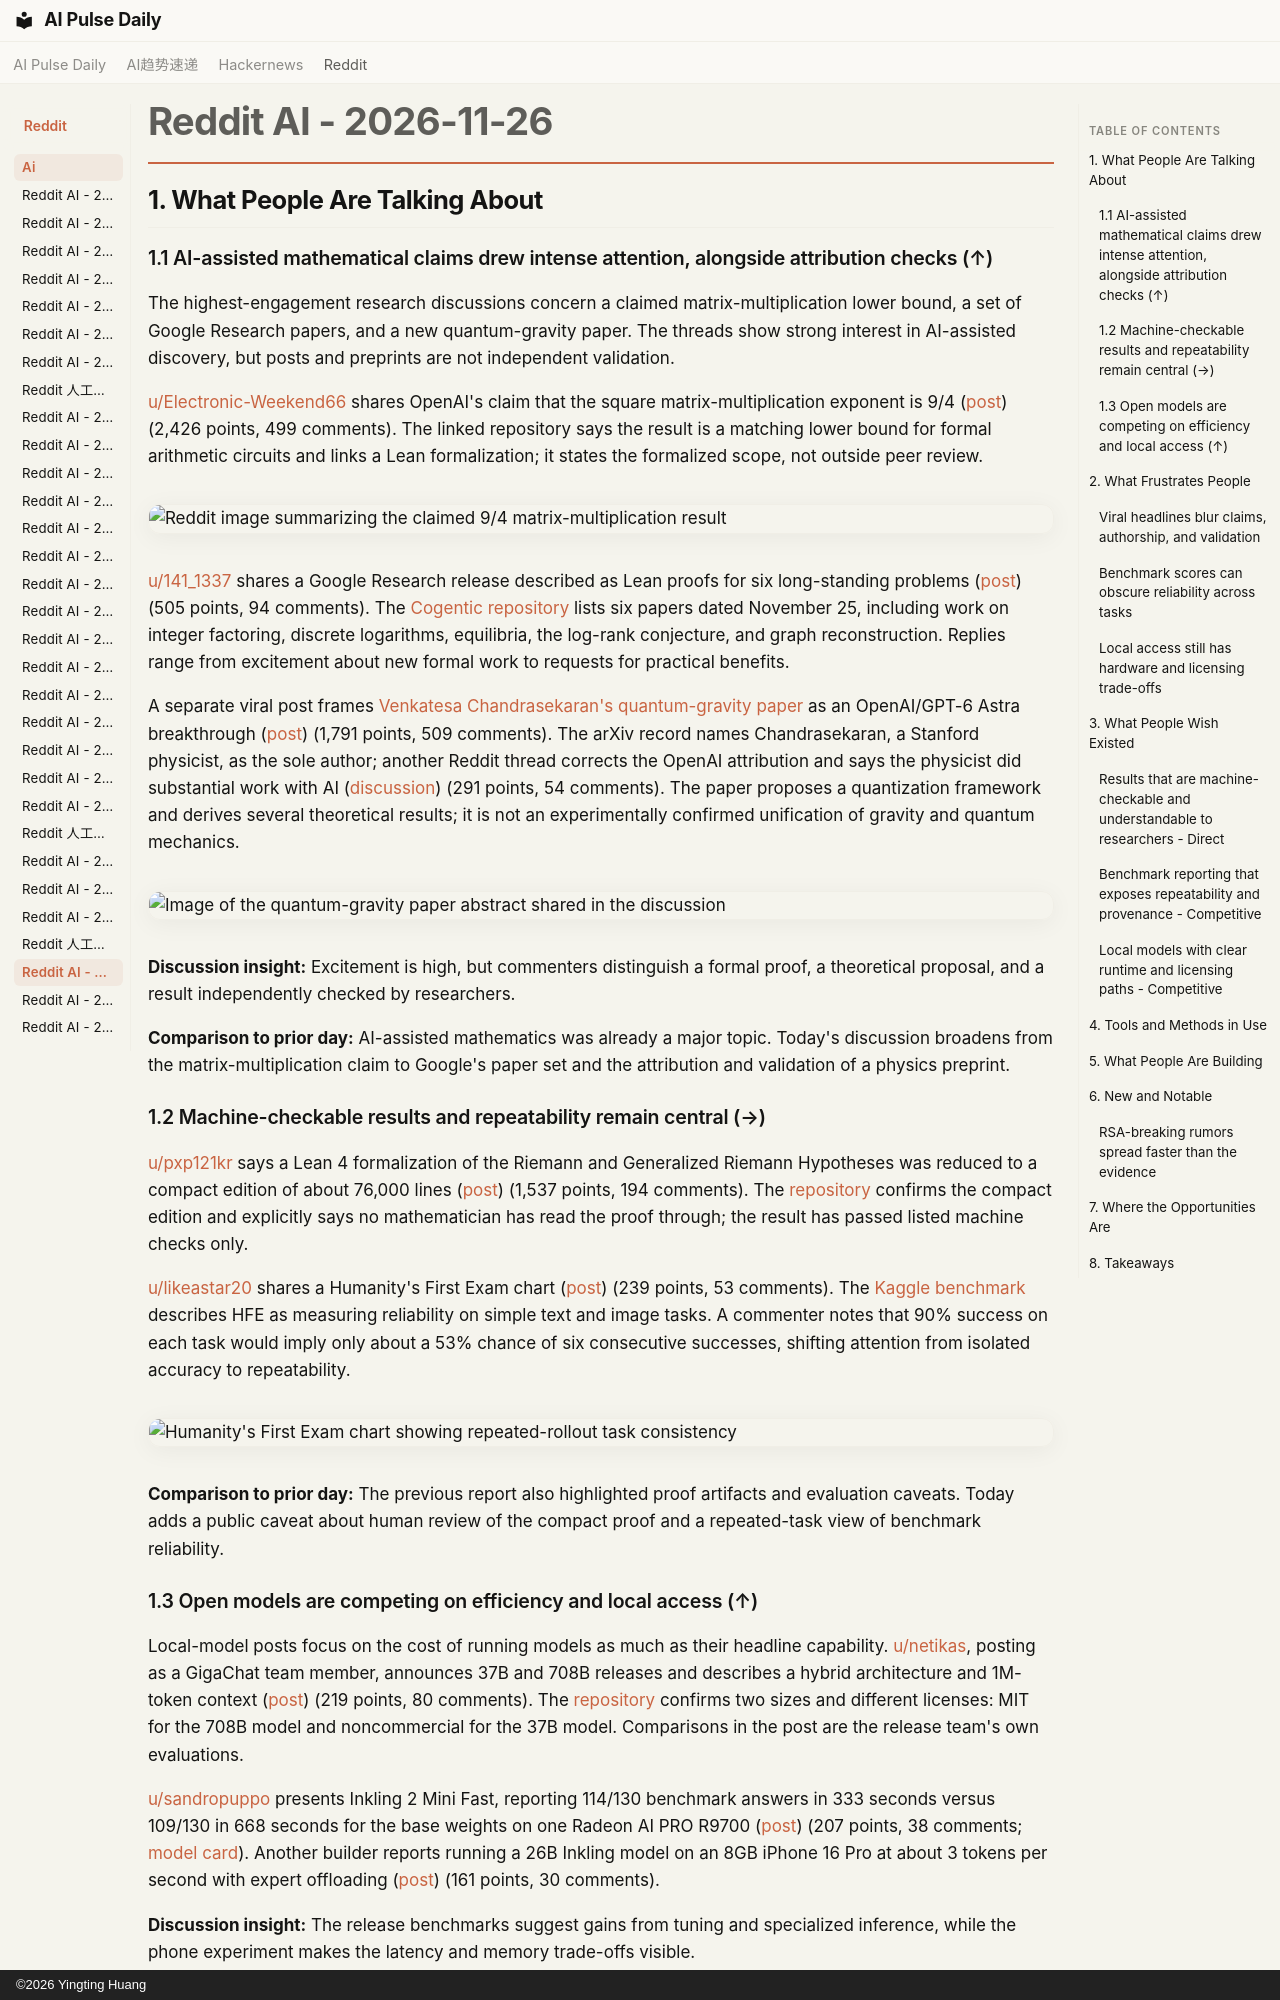

repository: vibewatch/vibewatch.github.io · page: reddit/ai/2026-11-26/index.html · generator: mkdocs · copyright: ©2026 Yingting Huang

# Reddit AI - 2026-11-26

## 1. What People Are Talking About

### 1.1 AI-assisted mathematical claims drew intense attention, alongside attribution checks (↑)

The highest-engagement research discussions concern a claimed matrix-multiplication lower bound, a set of Google Research papers, and a new quantum-gravity paper. The threads show strong interest in AI-assisted discovery, but posts and preprints are not independent validation.

[u/Electronic-Weekend66](https://www.reddit.com/user/Electronic-Weekend66) shares OpenAI's claim that the square matrix-multiplication exponent is 9/4 ([post](https://www.reddit.com/r/singularity/comments/1y517t1/openai_claims_to_have_solved_one_of_the_biggest/)) (2,426 points, 499 comments). The linked repository says the result is a matching lower bound for formal arithmetic circuits and links a Lean formalization; it states the formalized scope, not outside peer review.

![Reddit image summarizing the claimed 9/4 matrix-multiplication result](https://i.redd.it/uwjecbz1np3i1.jpeg)

[u/141_1337](https://www.reddit.com/user/141_1337) shares a Google Research release described as Lean proofs for six long-standing problems ([post](https://www.reddit.com/r/singularity/comments/1y5635t/one_prompt_no_human_help_googles_ai_took_on_math/)) (505 points, 94 comments). The [Cogentic repository](https://github.com/google-research/google-research/tree/4a7bc8ab0bc770e71a259b7966c500496b99010a/cogentic_research_papers) lists six papers dated November 25, including work on integer factoring, discrete logarithms, equilibria, the log-rank conjecture, and graph reconstruction. Replies range from excitement about new formal work to requests for practical benefits.

A separate viral post frames [Venkatesa Chandrasekaran's quantum-gravity paper](https://arxiv.org/abs/2611.34924) as an OpenAI/GPT-6 Astra breakthrough ([post](https://www.reddit.com/r/singularity/comments/1y5u48p/openai_and_gpt6_astra_just_tackled_physics_holy/)) (1,791 points, 509 comments). The arXiv record names Chandrasekaran, a Stanford physicist, as the sole author; another Reddit thread corrects the OpenAI attribution and says the physicist did substantial work with AI ([discussion](https://www.reddit.com/r/singularity/comments/1y5tzub/potential_new_paper_on_quantum_gravity_by_openai/)) (291 points, 54 comments). The paper proposes a quantization framework and derives several theoretical results; it is not an experimentally confirmed unification of gravity and quantum mechanics.

![Image of the quantum-gravity paper abstract shared in the discussion](https://i.redd.it/m38njkp8jw3i1.gif)

**Discussion insight:** Excitement is high, but commenters distinguish a formal proof, a theoretical proposal, and a result independently checked by researchers.

**Comparison to prior day:** AI-assisted mathematics was already a major topic. Today's discussion broadens from the matrix-multiplication claim to Google's paper set and the attribution and validation of a physics preprint.

### 1.2 Machine-checkable results and repeatability remain central (→)

[u/pxp121kr](https://www.reddit.com/user/pxp121kr) says a Lean 4 formalization of the Riemann and Generalized Riemann Hypotheses was reduced to a compact edition of about 76,000 lines ([post](https://www.reddit.com/r/singularity/comments/1y5k855/anthropic_has_achieved_a_remarkable_9956/)) (1,537 points, 194 comments). The [repository](https://github.com/lsernau/grh-lean) confirms the compact edition and explicitly says no mathematician has read the proof through; the result has passed listed machine checks only.

[u/likeastar20](https://www.reddit.com/user/likeastar20) shares a Humanity's First Exam chart ([post](https://www.reddit.com/r/singularity/comments/1y52re8/humanitys_first_exam/)) (239 points, 53 comments). The [Kaggle benchmark](https://www.kaggle.com/benchmarks/deepmind/hfe/leaderboard) describes HFE as measuring reliability on simple text and image tasks. A commenter notes that 90% success on each task would imply only about a 53% chance of six consecutive successes, shifting attention from isolated accuracy to repeatability.

![Humanity's First Exam chart showing repeated-rollout task consistency](https://preview.redd.it/bgs6x3cceq3i1.png?width=1338&format=png&auto=webp&s=f50935ce5682f5024a9adcf626989efab39569af)

**Comparison to prior day:** The previous report also highlighted proof artifacts and evaluation caveats. Today adds a public caveat about human review of the compact proof and a repeated-task view of benchmark reliability.

### 1.3 Open models are competing on efficiency and local access (↑)

Local-model posts focus on the cost of running models as much as their headline capability. [u/netikas](https://www.reddit.com/user/netikas), posting as a GigaChat team member, announces 37B and 708B releases and describes a hybrid architecture and 1M-token context ([post](https://www.reddit.com/r/LocalLLaMA/comments/1y64uaj/gigachat_4_37b_and_708b/)) (219 points, 80 comments). The [repository](https://github.com/salute-developers/gigachat4) confirms two sizes and different licenses: MIT for the 708B model and noncommercial for the 37B model. Comparisons in the post are the release team's own evaluations.

[u/sandropuppo](https://www.reddit.com/user/sandropuppo) presents Inkling 2 Mini Fast, reporting 114/130 benchmark answers in 333 seconds versus 109/130 in 668 seconds for the base weights on one Radeon AI PRO R9700 ([post](https://www.reddit.com/r/LocalLLaMA/comments/1y59t23/introducing_inkling_2_mini_fast/)) (207 points, 38 comments; [model card](https://huggingface.co/Lucebox/Inkling-2-Mini-Fast-GGUF)). Another builder reports running a 26B Inkling model on an 8GB iPhone 16 Pro at about 3 tokens per second with expert offloading ([post](https://www.reddit.com/r/LocalLLaMA/comments/1y5idff/we_ran_inkling_2_mini_26b_on_an_iphone_16_pro/)) (161 points, 30 comments).

**Discussion insight:** The release benchmarks suggest gains from tuning and specialized inference, while the phone experiment makes the latency and memory trade-offs visible.

---
